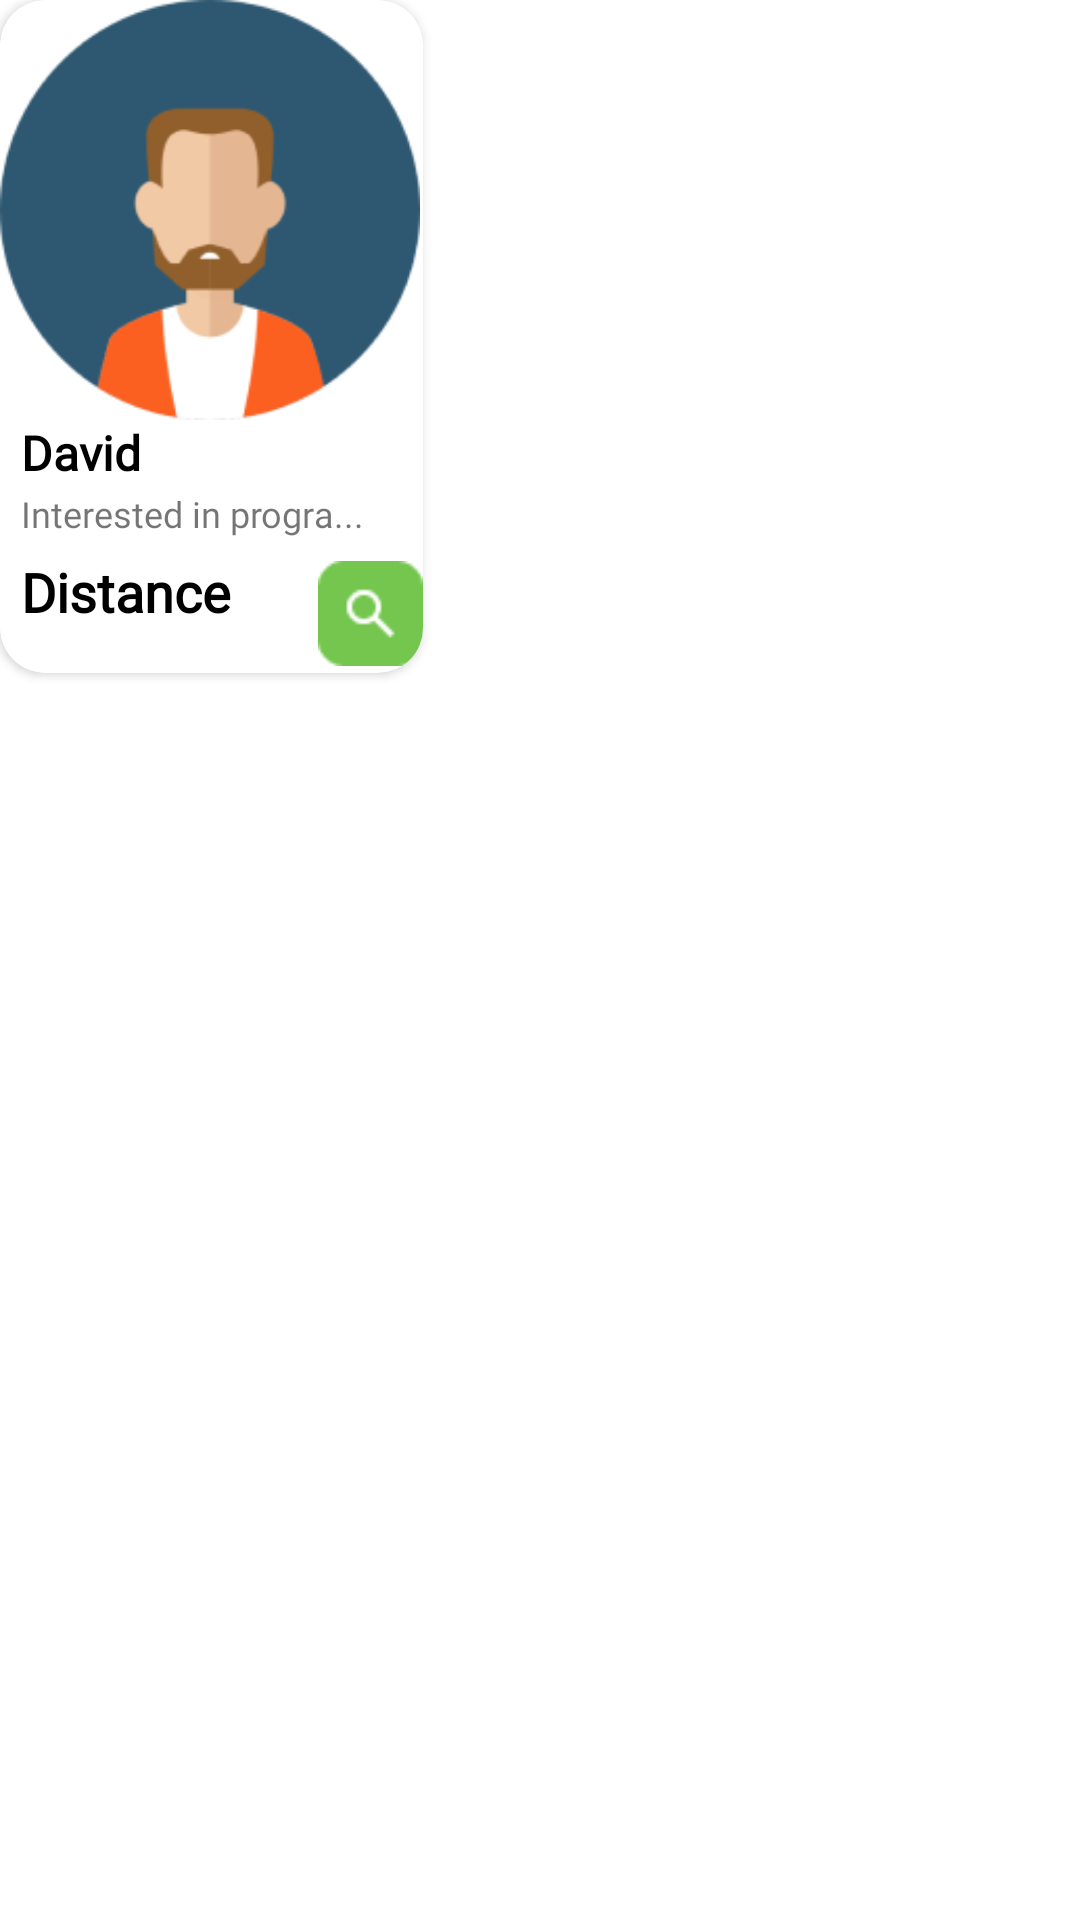

Write the Android layout XML for this screen, with the resource values it uses.
<!-- AndroidManifest.xml: application theme Theme.GeoConnectApp -->
<!-- res/layout/scrollviewhome.xml -->
<?xml version="1.0" encoding="utf-8"?>
<LinearLayout xmlns:android="http://schemas.android.com/apk/res/android"
    xmlns:app="http://schemas.android.com/apk/res-auto"
    android:layout_width="wrap_content"
    android:layout_height="wrap_content"
    android:orientation="vertical"
    android:layout_marginHorizontal="30dp">

    <androidx.cardview.widget.CardView
            android:layout_width="wrap_content"
            android:layout_height="wrap_content"
            app:cardCornerRadius="15dp">

        <ImageView
            android:layout_width="140dp"
            android:layout_height="140dp"
            android:src="@drawable/profilepic3" />

            <ImageView
                android:id="@+id/searchButton"
                android:layout_width="35dp"
                android:layout_height="35dp"
                android:layout_marginStart="106dp"
                android:layout_marginTop="187dp"
                android:clickable="true"
                android:src="@drawable/searchbutton2" />

        <TextView
            android:layout_width="match_parent"
            android:layout_height="match_parent"
            android:fontFamily="@font/sora_semibold"
            android:paddingStart="7dp"
            android:paddingTop="140dp"
            android:text="@string/David"
            android:textColor="@color/black"
            android:textSize="16dp"
            android:textStyle="bold" />

        <TextView
            android:layout_width="match_parent"
            android:layout_height="match_parent"
            android:fontFamily="@font/sora"
            android:paddingStart="7dp"
            android:paddingTop="163dp"
            android:text="Interested in progra..."
            android:textSize="12dp" />

        <TextView
            android:id="@+id/distanceTextHome"
            android:layout_width="match_parent"
            android:layout_height="match_parent"
            android:fontFamily="@font/sora_semibold"
            android:paddingStart="7dp"
            android:paddingTop="185dp"
            android:paddingBottom="15dp"
            android:text="Distance"
            android:textColor="@color/black"
            android:textSize="18dp"
            android:textStyle="bold" />

        </androidx.cardview.widget.CardView>
</LinearLayout>
<!-- resources referenced by this layout -->
<resources>
  <color name="black">#FF000000</color>
  <!-- drawable profilepic3: png bitmap (drawable, 10757 bytes) -->
  <!-- drawable searchbutton2: png bitmap (drawable, 910 bytes) -->
  <string name="David">David</string>
  <style name="Theme.GeoConnectApp" parent="Theme.MaterialComponents.Light.NoActionBar">
          
          <item name="colorPrimary">@color/green</item>
          <item name="colorOnPrimary">@color/background_white</item>
          
          <item name="colorSecondary">@color/teal_200</item>
          <item name="colorSecondaryVariant">@color/teal_700</item>
          <item name="colorOnSecondary">@color/pale_white</item>
          
          <item name="android:statusBarColor">?attr/colorPrimaryVariant</item>
          
          <item name="fontFamily">@font/sora</item>
          <item name="backgroundColor">@color/background_white</item>
      </style>
  <color name="green">#74C64E</color>
  <color name="background_white">#F9F9F9</color>
  <color name="teal_200">#FF03DAC5</color>
  <color name="teal_700">#FF018786</color>
  <color name="pale_white">#FBFCF8</color>
</resources>
